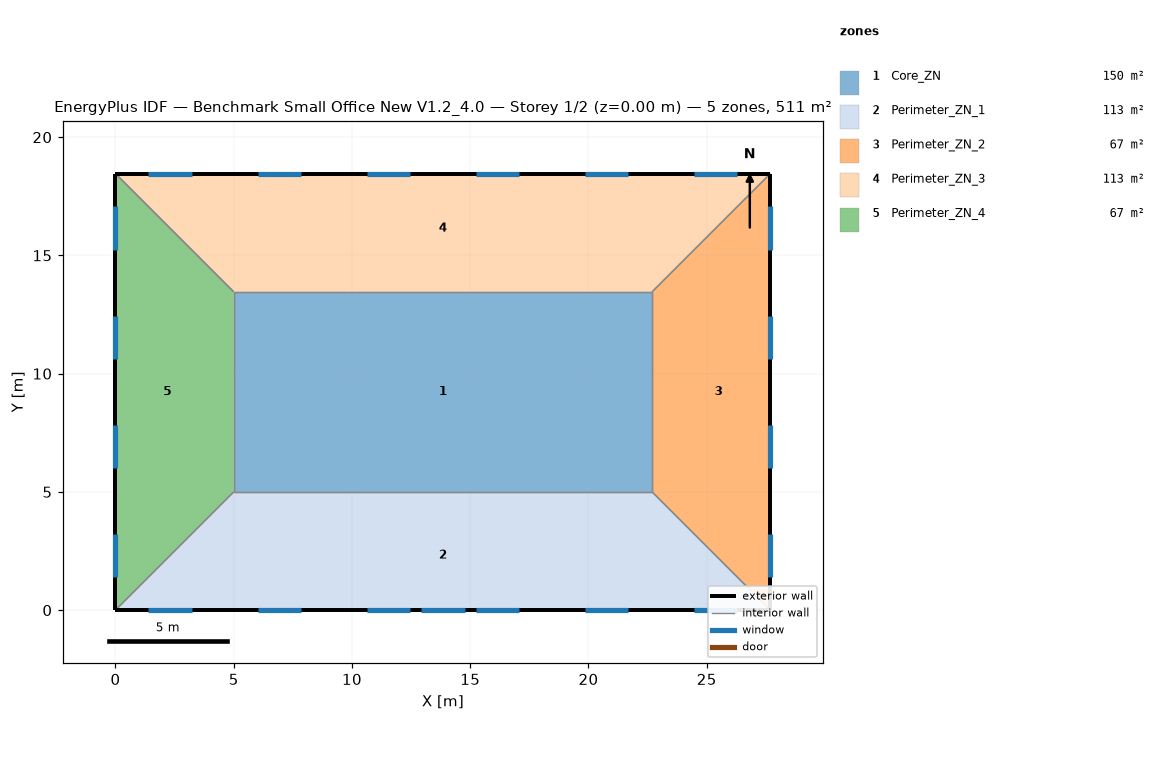
=== STOREY PLAN SPEC (per zone: floor XY polygon, exterior-wall plan segments, windows/doors) ===
zone 1: Core_ZN  (149.7 m²)
  floor: (5.00, 13.46) (22.69, 13.46) (22.69, 5.00) (5.00, 5.00)
  interior walls: 4
zone 2: Perimeter_ZN_1  (113.5 m²)
  floor: (27.69, 0.00) (0.00, 0.00) (5.00, 5.00) (22.69, 5.00)
  exterior wall: (0.00, 0.00) – (27.69, 0.00)  [27.7 m]
    window: (1.39, 0.00) – (3.22, 0.00)  [2.8 m²]
    window: (6.01, 0.00) – (7.84, 0.00)  [2.8 m²]
    window: (10.62, 0.00) – (12.45, 0.00)  [2.8 m²]
    window: (15.24, 0.00) – (17.07, 0.00)  [2.8 m²]
    window: (19.85, 0.00) – (21.68, 0.00)  [2.8 m²]
    window: (24.47, 0.00) – (26.30, 0.00)  [2.8 m²]
    window: (12.93, 0.00) – (14.76, 0.00)  [3.9 m²]
  interior walls: 3
zone 3: Perimeter_ZN_2  (67.3 m²)
  floor: (22.69, 13.46) (27.69, 18.46) (27.69, 0.00) (22.69, 5.00)
  exterior wall: (27.69, 0.00) – (27.69, 18.46)  [18.5 m]
    window: (27.69, 15.24) – (27.69, 17.07)  [2.8 m²]
    window: (27.69, 10.62) – (27.69, 12.45)  [2.8 m²]
    window: (27.69, 6.01) – (27.69, 7.84)  [2.8 m²]
    window: (27.69, 1.39) – (27.69, 3.22)  [2.8 m²]
  interior walls: 3
zone 4: Perimeter_ZN_3  (113.4 m²)
  floor: (5.00, 13.46) (0.00, 18.46) (27.69, 18.46) (22.69, 13.46)
  exterior wall: (27.69, 18.46) – (0.00, 18.46)  [27.7 m]
    window: (26.30, 18.46) – (24.47, 18.46)  [2.8 m²]
    window: (21.68, 18.46) – (19.85, 18.46)  [2.8 m²]
    window: (17.07, 18.46) – (15.24, 18.46)  [2.8 m²]
    window: (12.45, 18.46) – (10.62, 18.46)  [2.8 m²]
    window: (7.84, 18.46) – (6.01, 18.46)  [2.8 m²]
    window: (3.22, 18.46) – (1.39, 18.46)  [2.8 m²]
  interior walls: 3
zone 5: Perimeter_ZN_4  (67.3 m²)
  floor: (5.00, 5.00) (0.00, 0.00) (0.00, 18.46) (5.00, 13.46)
  exterior wall: (0.00, 18.46) – (0.00, 0.00)  [18.5 m]
    window: (0.00, 3.22) – (0.00, 1.39)  [2.8 m²]
    window: (0.00, 7.84) – (0.00, 6.01)  [2.8 m²]
    window: (0.00, 12.45) – (0.00, 10.62)  [2.8 m²]
    window: (0.00, 17.07) – (0.00, 15.24)  [2.8 m²]
  interior walls: 3

=== DERIVED (storey summary) ===
Building: Benchmark Small Office New V1.2_4.0
Storey: 1 of 2  (floor level z = 0.00 m)
Storey gross floor area: 511.2 m²
Zones on this storey: 5
  - Core_ZN: floor 149.7 m²
  - Perimeter_ZN_1: floor 113.5 m²; exterior wall 27.7 m (84.5 m²); 7 window(s) 20.6 m²; WWR 24.4%
  - Perimeter_ZN_2: floor 67.3 m²; exterior wall 18.5 m (56.3 m²); 4 window(s) 11.2 m²; WWR 19.8%
  - Perimeter_ZN_3: floor 113.4 m²; exterior wall 27.7 m (84.5 m²); 6 window(s) 16.7 m²; WWR 19.8%
  - Perimeter_ZN_4: floor 67.3 m²; exterior wall 18.5 m (56.3 m²); 4 window(s) 11.2 m²; WWR 19.8%
Zone adjacency (shared interzone walls):
  - Core_ZN ↔ Perimeter_ZN_1
  - Core_ZN ↔ Perimeter_ZN_2
  - Core_ZN ↔ Perimeter_ZN_3
  - Core_ZN ↔ Perimeter_ZN_4
  - Perimeter_ZN_1 ↔ Perimeter_ZN_2
  - Perimeter_ZN_1 ↔ Perimeter_ZN_4
  - Perimeter_ZN_2 ↔ Perimeter_ZN_3
  - Perimeter_ZN_3 ↔ Perimeter_ZN_4